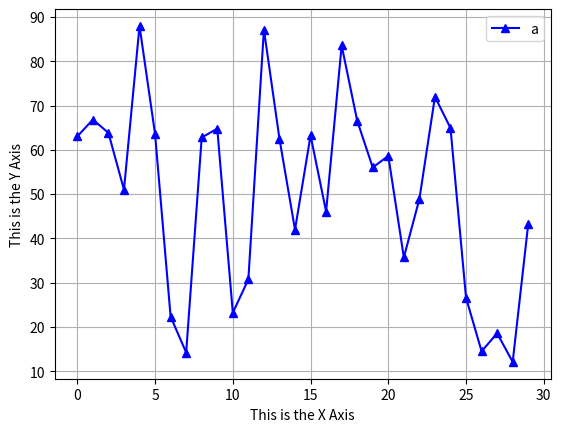

The script that saved this image:
import numpy as np
import matplotlib.pyplot as plt


np.random.seed(19680801)

fig, ax = plt.subplots()
ax.plot(90*np.random.rand(30), '^-b', label="a")

ax.set_xlabel('This is the X Axis')
ax.set_ylabel('This is the Y Axis')


plt.legend()
plt.grid(True)
plt.show()